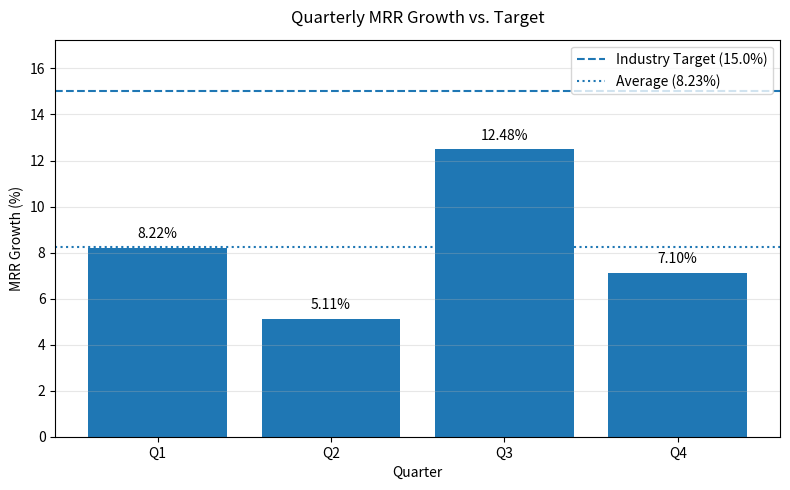

Here is the Python script that generated this plot:
import pandas as pd
import matplotlib.pyplot as plt

def main():
    # Quarterly MRR growth data (%)
    data = {
        "Quarter": ["Q1", "Q2", "Q3", "Q4"],
        "MRR_Growth": [8.22, 5.11, 12.48, 7.10],
    }
    df = pd.DataFrame(data)

    # Calculate average
    avg_growth = df["MRR_Growth"].mean()

    # Plot
    fig, ax = plt.subplots(figsize=(8, 5))
    ax.bar(df["Quarter"], df["MRR_Growth"])

    # Reference lines
    industry_target = 15.0
    ax.axhline(industry_target, linestyle="--", linewidth=1.5, label=f"Industry Target ({industry_target}%)")
    ax.axhline(avg_growth, linestyle=":", linewidth=1.5, label=f"Average ({avg_growth:.2f}%)")

    # Labels & title
    ax.set_title("Quarterly MRR Growth vs. Target", pad=12)
    ax.set_xlabel("Quarter")
    ax.set_ylabel("MRR Growth (%)")
    ax.set_ylim(0, max(industry_target, df["MRR_Growth"].max()) * 1.15)
    ax.grid(axis="y", alpha=0.3)
    ax.legend()

    # Annotate bars with values
    for i, v in enumerate(df["MRR_Growth"]):
        ax.text(i, v + max(0.3, v * 0.02), f"{v:.2f}%", ha="center", va="bottom")

    plt.tight_layout()
    plt.savefig("performance_chart.png", dpi=300)

    # Print the average for convenience when running the script
    print(f"Average MRR Growth: {avg_growth:.2f}%")

if __name__ == "__main__":
    main()
